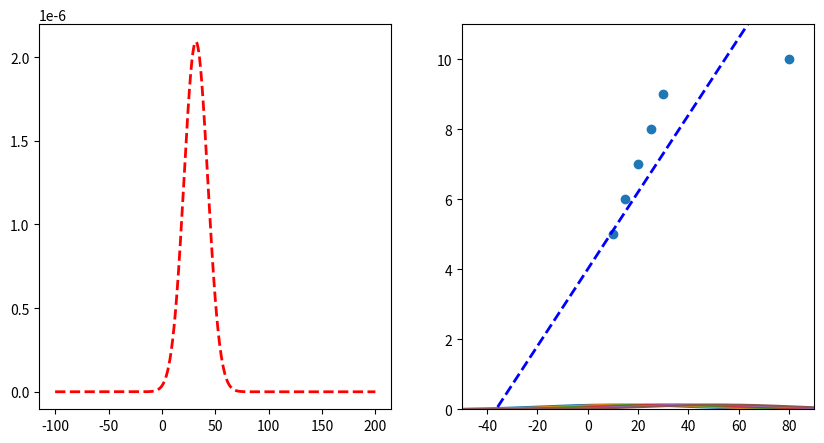

Recreate this plot in Python.
import matplotlib.pyplot as plt
import numpy as np

# create two subplots
fig, (ax1, ax2) = plt.subplots(1, 2, figsize=(10, 5))

datapoints = [(10, 5), (15, 6), (20, 7), (25, 8), (30, 9), (80, 10)]
parameters = [0.11, 4]
y1 = None
x = np.arange(-100, 200, 0.1)

# limit ax2 y axis
ax2.set_ylim([0, 11])
ax2.set_xlim([-50, 90])


# function to transform x to y using parameters
def f(x, parameters):
    return parameters[0] * x + parameters[1]


for i, (x_, y_) in enumerate(datapoints):
    print("Predicted: ", f(x_, parameters), "Actual: ", y_)
    y = 1 / (3 * np.sqrt(2 * np.pi)) * np.exp(-((y_ - f(x, parameters)) ** 2) / (2 * 3**2))
    if y1 is None:
        y1 = y
    else:
        y1 *= y
    # if i == 2:
    ax2.plot(x, y)

# plot
# get product of all gaussians

# plot line with parameters
ax2.plot(x, f(x, parameters), "b--", linewidth=2)

ax1.plot(x, y1, "r--", linewidth=2)

# plot scatterplot of datapoints in ax2
ax2.scatter([x[0] for x in datapoints], [x[1] for x in datapoints])

# get x of max y
max_x = x[np.argmax(y1)]
print("Max x: ", max_x)
print("Mean of datapoints: ", np.mean([x[0] for x in datapoints]))


plt.show()
